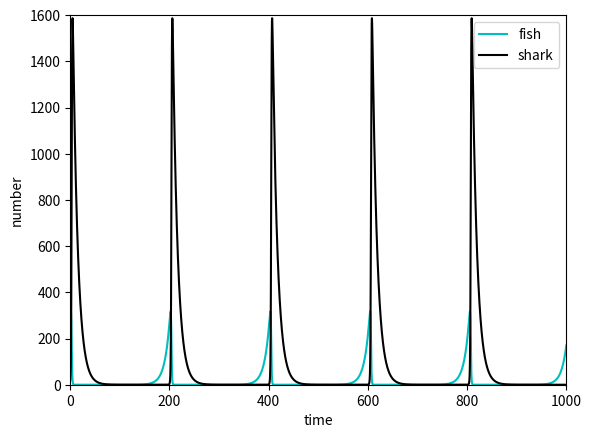

The script that saved this image:
import random
import pylab
import matplotlib.animation as animation

class Predator_Prey(object):

    def __init__(self, n0_shark, n0_fish, breed_age_shark, breed_age_fish, starve_time_shark, gridlen=100):
        self.t=[0] #list of time 
        self.n_shark=[n0_shark] #list of number of shark
        self.n_fish=[n0_fish] #list of number of fish
        self.breed_age_shark=breed_age_shark #the breed age of shark
        self.breed_age_fish=breed_age_fish #the breed age of fish
        self.starve_time_shark=starve_time_shark #the starve time of shark
        self.gridlen=gridlen #the x or y lenth of the grid

        self.fishes={} #directory of fish (pos:age)
        self.sharks={} #directory of shark (pos:(age,hungry_time))
        self.grid=[[0]*gridlen for i in range(gridlen)] #the grid, 0 is spare, 1 is fish, -1 is shark

        #initialze the grid
        i=0
        while i < self.n_fish[0]:
            #generate a random position
            randint=random.randint(0,self.gridlen*self.gridlen-1)
            pos=(randint/self.gridlen,randint%self.gridlen)
            #if this position is spare, we put a fish with age 0
            if self.grid[pos[0]][pos[1]]==0:
                self.grid[pos[0]][pos[1]]=1
                self.fishes[pos]=0
                i+=1
        i=0
        while i < self.n_shark[0]:
            #generate a random position
            randint=random.randint(0,self.gridlen*self.gridlen-1)
            pos=(randint/self.gridlen,randint%self.gridlen)
            #if this position is spare, we put a shark with age 0 and hungry_time 0
            if self.grid[pos[0]][pos[1]]==0:
                self.grid[pos[0]][pos[1]]=-1
                self.sharks[pos]=(0,0)
                i+=1

    def neighbor(self, pos):
        fish=[]
        spare=[]
        for position in [((pos[0]+1)%self.gridlen,pos[1]),((pos[0]-1)%self.gridlen,pos[1]),(pos[0],(pos[1]+1)%self.gridlen),(pos[0],(pos[1]-1)%self.gridlen)]:
            if self.grid[position[0]][position[1]]==0:
                spare.append(position)
            if self.grid[position[0]][position[1]]==1:
                fish.append(position)
         
        return fish, spare


    def fish_update(self, pos):
        fish, spare=self.neighbor(pos)
        if spare: # if there is spare neighbor, we update this fish
            pos_new=random.choice(spare)

            if self.fishes[pos]>=self.breed_age_fish: # if the fish is at breed age, it breeds
                self.grid[pos_new[0]][pos_new[1]]=1
                self.fishes[pos]=0
                self.fishes[pos_new]=0
            else: # else it just swim and add age
                self.grid[pos[0]][pos[1]]=0
                self.grid[pos_new[0]][pos_new[1]]=1
                self.fishes[pos_new]=self.fishes.pop(pos)+1
            return
        #this fish has no place to go
        #print pos
        self.fishes[pos]+=1



    def shark_update(self, pos):
        fish, spare=self.neighbor(pos)
        if fish: # if there is fish neighbor, the shark hunts
#            print "eat fish"
            pos_new=random.choice(fish)
            # eat the fish, reset hungry_time, add age
            self.grid[pos_new[0]][pos_new[1]]=-1
            self.fishes.pop(pos_new) 
            self.sharks[pos]=(self.sharks[pos][0]+1,0)

            if self.sharks[pos][0]>=self.breed_age_shark: # if the shark is at breed age, it breeds
                self.sharks[pos]=(0,0)
                self.sharks[pos_new]=(0,0)
            else: # else it just swim
                self.grid[pos[0]][pos[1]]=0
                self.sharks[pos_new]=self.sharks.pop(pos)
            return

        elif spare: # if there is spare neighbor
#            print "shark swim"
            pos_new=random.choice(spare)
            # add hungry_time, add age
            self.sharks[pos]=(self.sharks[pos][0]+1,self.sharks[pos][1]+1)


            if self.sharks[pos][1]==self.starve_time_shark: # starve 
                self.grid[pos[0]][pos[1]]=0
                self.sharks.pop(pos)
            elif self.sharks[pos][0]>=self.breed_age_shark: # if the shark is at breed age, it breeds
                self.grid[pos_new[0]][pos_new[1]]=-1 
                self.sharks[pos]=(0,0)
                self.sharks[pos_new]=(0,0)
            else: # else it just swim
                self.grid[pos_new[0]][pos_new[1]]=-1 
                self.grid[pos[0]][pos[1]]=0
                self.sharks[pos_new]=self.sharks.pop(pos)
            return
        #print "stay"
        #it has no place to go now.
        self.sharks[pos]=(self.sharks[pos][0]+1,self.sharks[pos][1]+1)
        if self.sharks[pos][1]==self.starve_time_shark: # starve 
            self.grid[pos[0]][pos[1]]=0
            self.sharks.pop(pos)


    def update(self):
        dict_tem = dict(self.fishes)
        for pos in dict_tem:
            self.fish_update(pos)

        dict_tem = dict(self.sharks)
        for pos in dict_tem:
            self.shark_update(pos)

        self.t.append(self.t[-1]+1)
        self.n_shark.append(sum(i.count(-1) for i in self.grid))
        self.n_fish.append(sum(i.count(1) for i in self.grid))

class Lotka_Volterra(object):
    def __init__(self, x0, y0, alpha, beta, gamma, delta, t_end=1000, dt=0.1):
        self.x0=x0
        self.y0=y0
        self.alpha=alpha
        self.beta=beta
        self.gamma=gamma
        self.delta=delta
        self.t_end=t_end
        self.dt=dt

        self.x=[self.x0]
        self.y=[self.y0]
        self.t=[0]
    def Dx(self, x, y, t):
        return x*(self.alpha-self.beta*y)
    def Dy(self, x, y, t):
        return -y*(self.gamma-self.delta*x)
    def runge_kutta(self, x, y, t): #runge_kutta method
        #calculate the slopes
        k1=self.Dy(x,y,t)
        l1=self.Dx(x,y,t)
        k2=self.Dy(x+l1*self.dt/2.0,y+k1*self.dt/2.0,t+self.dt/2.0)
        l2=self.Dx(x+l1*self.dt/2.0,y+k1*self.dt/2.0,t+self.dt/2.0)
        k3=self.Dy(x+l2*self.dt/2.0,y+k2*self.dt/2.0,t+self.dt/2.0)
        l3=self.Dx(x+l2*self.dt/2.0,y+k2*self.dt/2.0,t+self.dt/2.0)
        k4=self.Dy(x+l3*self.dt,y+k3*self.dt,t+self.dt)
        l4=self.Dx(x+l3*self.dt,y+k3*self.dt,t+self.dt)
        #calculate the new values
        yn=y+(k1+2*k2+2*k3+k4)/6.0*self.dt
        xn=x+(l1+2*l2+2*l3+l4)/6.0*self.dt
        tn=t+self.dt
        return xn,yn,tn
    def solve(self):
        while self.t[-1]<self.t_end:
            xn,yn,tn=self.runge_kutta(self.x[-1],self.y[-1],self.t[-1])
            self.x.append(xn)
            self.y.append(yn)
            self.t.append(tn)
"""
PP=Predator_Prey(n0_shark=20, n0_fish=300, breed_age_shark=20, breed_age_fish=10, starve_time_shark=10,gridlen=40)

fig=pylab.figure()
images=[]
for i in range(1500):
    PP.update()
    image=pylab.imshow(PP.grid,cmap='coolwarm',clim=(-1,1),animated=True,interpolation='none')
    images.append([image])

#plot animation 
ani = animation.ArtistAnimation(fig, images, interval=100)
pylab.title('Red fish and blue shark!')
ani.save('shark eat fish.mp4')
pylab.close()

# plot population vs time
pylab.plot(PP.t,PP.n_shark,'ko',label='shark')
pylab.plot(PP.t,PP.n_fish,'co',label='fish')
pylab.legend(loc=0,numpoints=1)
pylab.xlabel('time')
pylab.ylabel('number')
pylab.savefig('population.pdf')
pylab.show()

"""
LV=Lotka_Volterra(x0=300, y0=20, alpha=1.0/10, beta=0.001, gamma=1.0/10, delta=0.1/20)
LV.solve()

pylab.plot(LV.t,LV.x,'c-',label='fish')
pylab.plot(LV.t,LV.y,'k-',label='shark')
pylab.legend(loc=0,numpoints=1)
pylab.xlabel('time')
pylab.ylabel('number')
pylab.xlim([0,1000])
pylab.ylim([0,1600])
#pylab.savefig('population.pdf')
pylab.show()

